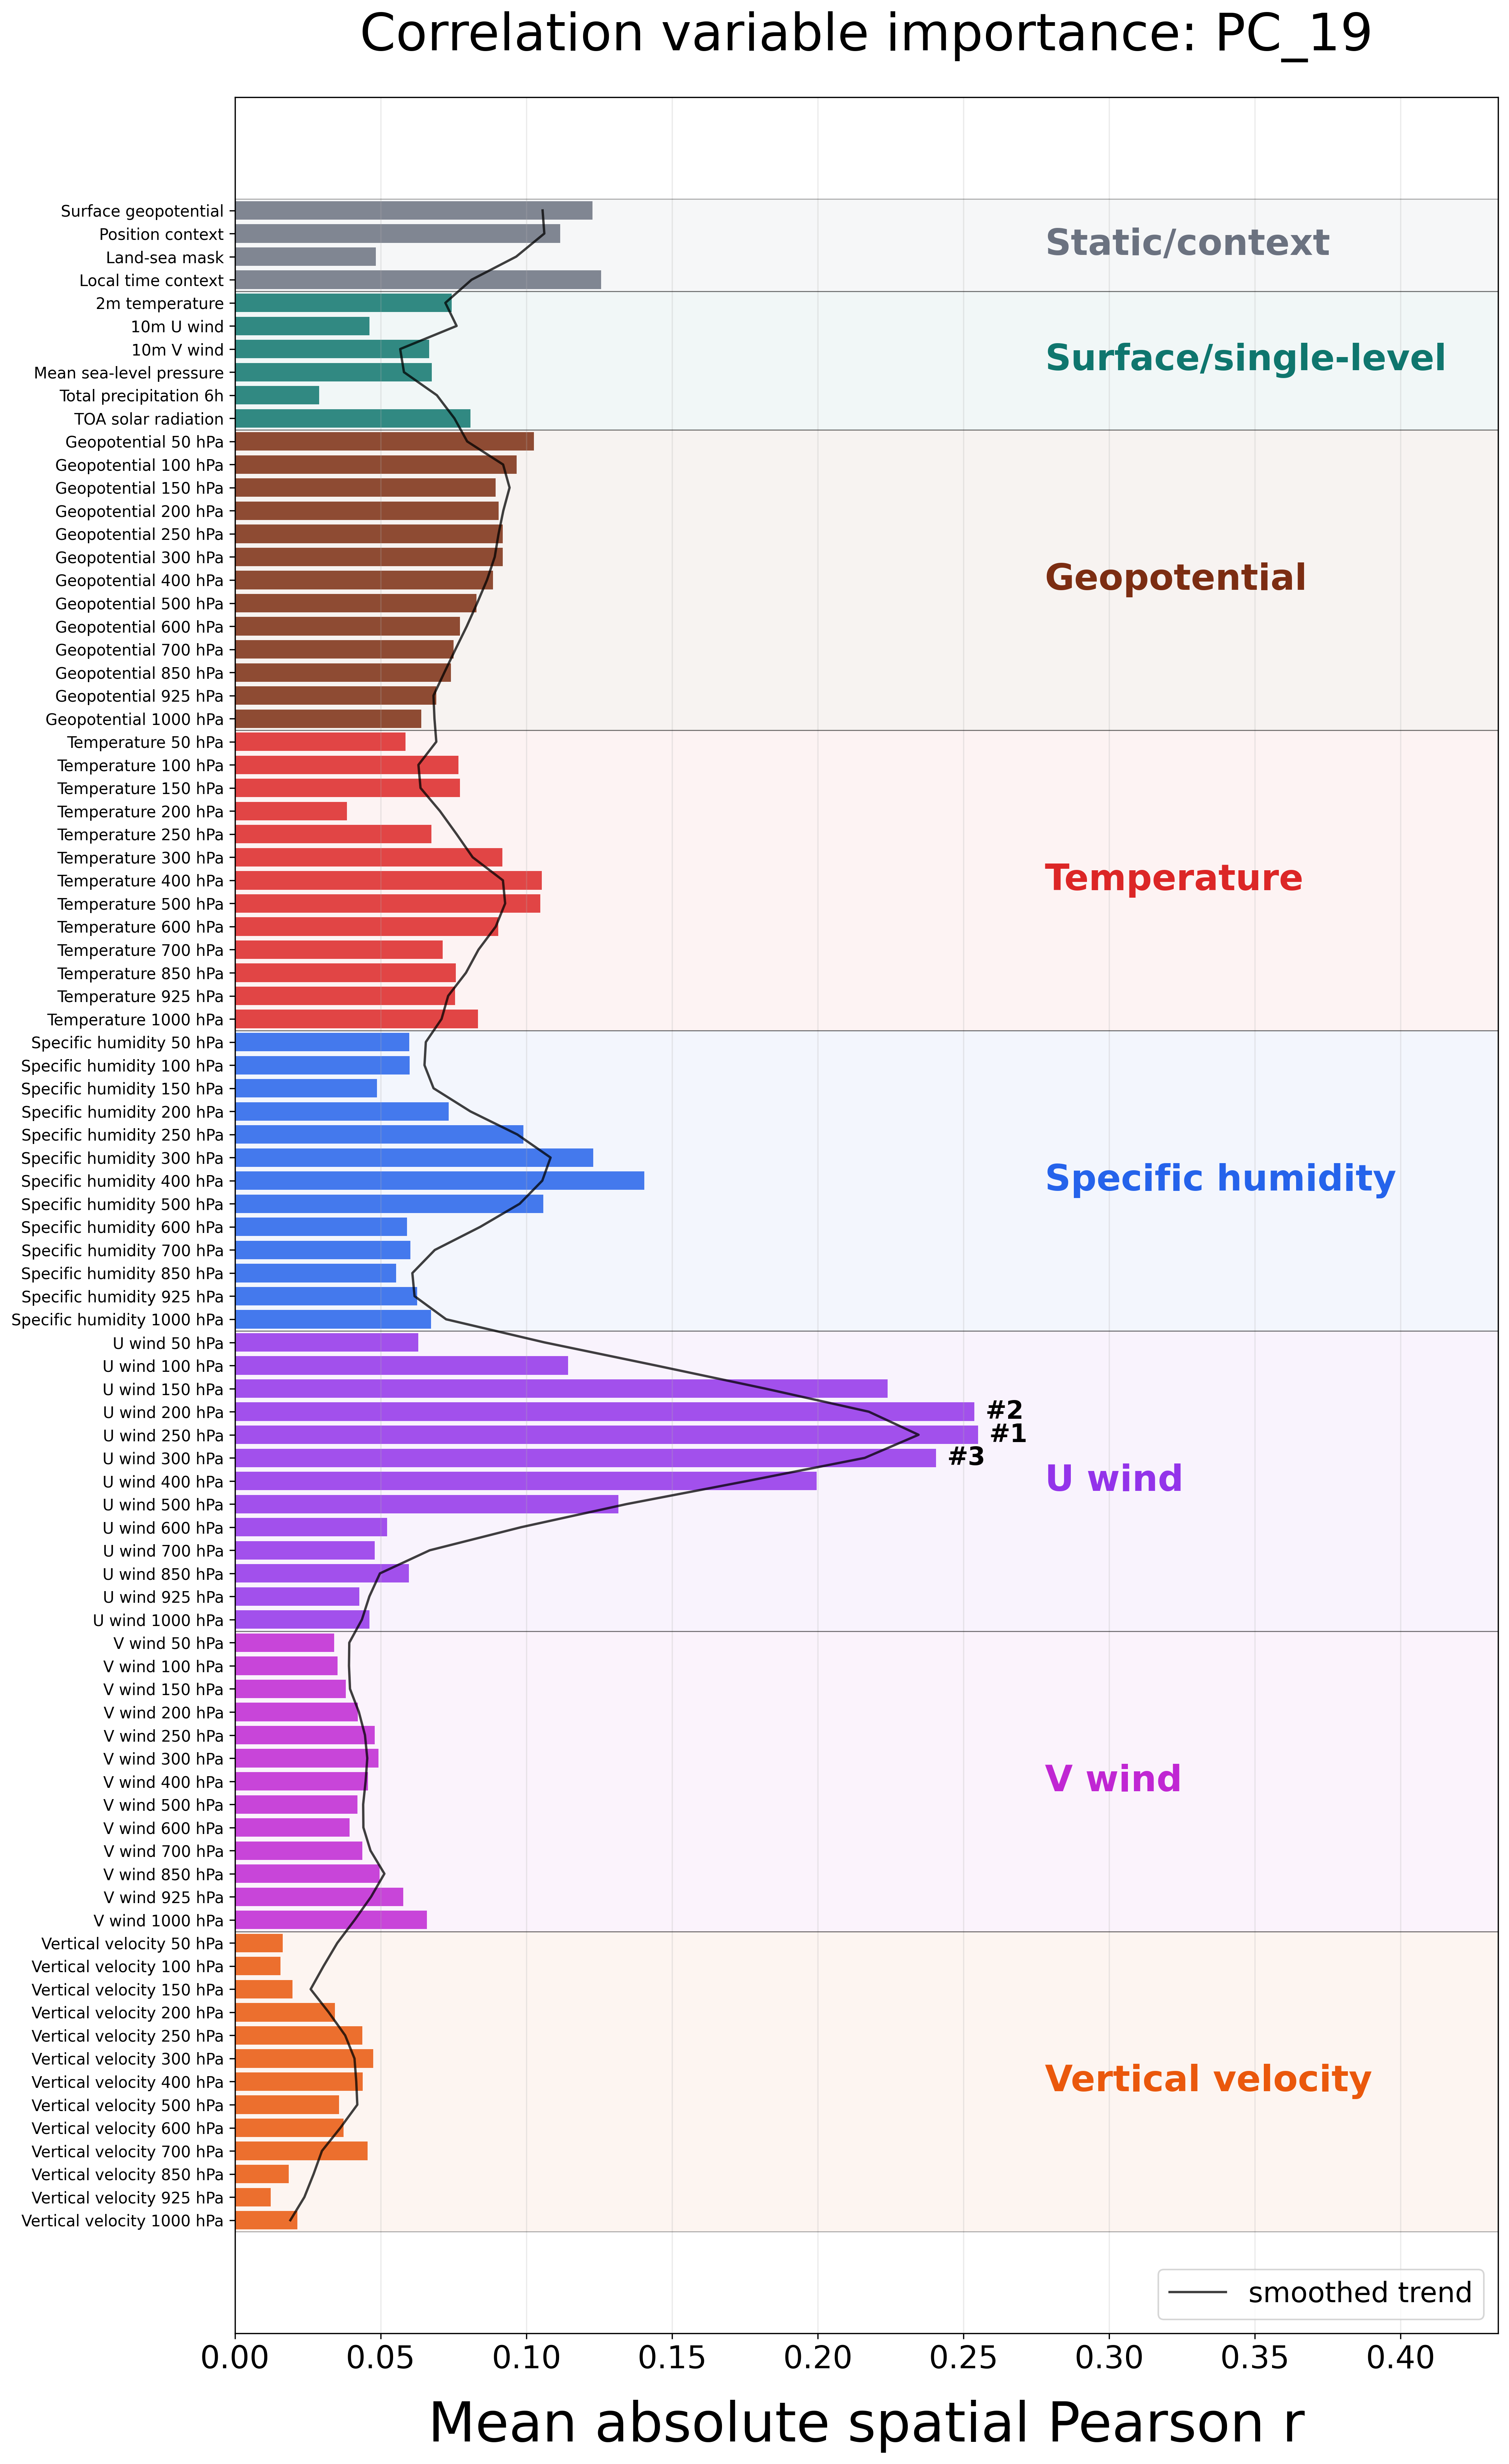

The data file committed next to this chart (first rows):
feature, label, category, score
geopotential_at_surface, Surface geopotential, Static/context, 0.1227
position_context, Position context, Static/context, 0.1116
land_sea_mask, Land-sea mask, Static/context, 0.04831
local_time_context, Local time context, Static/context, 0.1256
2m_temperature, 2m temperature, Surface/single-level, 0.07441
10m_u_component_of_wind, 10m U wind, Surface/single-level, 0.04613
10m_v_component_of_wind, 10m V wind, Surface/single-level, 0.0666
mean_sea_level_pressure, Mean sea-level pressure, Surface/single-level, 0.06759
total_precipitation_6hr, Total precipitation 6h, Surface/single-level, 0.02884
toa_incident_solar_radiation, TOA solar radiation, Surface/single-level, 0.08084
geopotential_lev08, Geopotential 50 hPa, Geopotential, 0.1026
geopotential_lev10, Geopotential 100 hPa, Geopotential, 0.09669
geopotential_lev12, Geopotential 150 hPa, Geopotential, 0.0895
geopotential_lev14, Geopotential 200 hPa, Geopotential, 0.0905
geopotential_lev16, Geopotential 250 hPa, Geopotential, 0.0919
geopotential_lev17, Geopotential 300 hPa, Geopotential, 0.09188
geopotential_lev19, Geopotential 400 hPa, Geopotential, 0.08857
geopotential_lev21, Geopotential 500 hPa, Geopotential, 0.08291
geopotential_lev23, Geopotential 600 hPa, Geopotential, 0.0772
geopotential_lev25, Geopotential 700 hPa, Geopotential, 0.07502
geopotential_lev30, Geopotential 850 hPa, Geopotential, 0.07411
geopotential_lev33, Geopotential 925 hPa, Geopotential, 0.06915
geopotential_lev36, Geopotential 1000 hPa, Geopotential, 0.06389
temperature_lev08, Temperature 50 hPa, Temperature, 0.05849
temperature_lev10, Temperature 100 hPa, Temperature, 0.07671
temperature_lev12, Temperature 150 hPa, Temperature, 0.07727
temperature_lev14, Temperature 200 hPa, Temperature, 0.0385
temperature_lev16, Temperature 250 hPa, Temperature, 0.06747
temperature_lev17, Temperature 300 hPa, Temperature, 0.09183
temperature_lev19, Temperature 400 hPa, Temperature, 0.1053
temperature_lev21, Temperature 500 hPa, Temperature, 0.1048
temperature_lev23, Temperature 600 hPa, Temperature, 0.09042
temperature_lev25, Temperature 700 hPa, Temperature, 0.07128
temperature_lev30, Temperature 850 hPa, Temperature, 0.07574
temperature_lev33, Temperature 925 hPa, Temperature, 0.07558
temperature_lev36, Temperature 1000 hPa, Temperature, 0.08339
specific_humidity_lev08, Specific humidity 50 hPa, Specific humidity, 0.05989
specific_humidity_lev10, Specific humidity 100 hPa, Specific humidity, 0.05993
specific_humidity_lev12, Specific humidity 150 hPa, Specific humidity, 0.04875
specific_humidity_lev14, Specific humidity 200 hPa, Specific humidity, 0.07329
specific_humidity_lev16, Specific humidity 250 hPa, Specific humidity, 0.09897
specific_humidity_lev17, Specific humidity 300 hPa, Specific humidity, 0.123
specific_humidity_lev19, Specific humidity 400 hPa, Specific humidity, 0.1405
specific_humidity_lev21, Specific humidity 500 hPa, Specific humidity, 0.1058
specific_humidity_lev23, Specific humidity 600 hPa, Specific humidity, 0.05907
specific_humidity_lev25, Specific humidity 700 hPa, Specific humidity, 0.06017
specific_humidity_lev30, Specific humidity 850 hPa, Specific humidity, 0.05533
specific_humidity_lev33, Specific humidity 925 hPa, Specific humidity, 0.06251
specific_humidity_lev36, Specific humidity 1000 hPa, Specific humidity, 0.06735
u_component_of_wind_lev08, U wind 50 hPa, U wind, 0.06285
u_component_of_wind_lev10, U wind 100 hPa, U wind, 0.1143
u_component_of_wind_lev12, U wind 150 hPa, U wind, 0.224
u_component_of_wind_lev14, U wind 200 hPa, U wind, 0.2537
u_component_of_wind_lev16, U wind 250 hPa, U wind, 0.255
u_component_of_wind_lev17, U wind 300 hPa, U wind, 0.2406
u_component_of_wind_lev19, U wind 400 hPa, U wind, 0.1997
u_component_of_wind_lev21, U wind 500 hPa, U wind, 0.1316
u_component_of_wind_lev23, U wind 600 hPa, U wind, 0.0522
u_component_of_wind_lev25, U wind 700 hPa, U wind, 0.04796
u_component_of_wind_lev30, U wind 850 hPa, U wind, 0.05975
... 28 more rows
